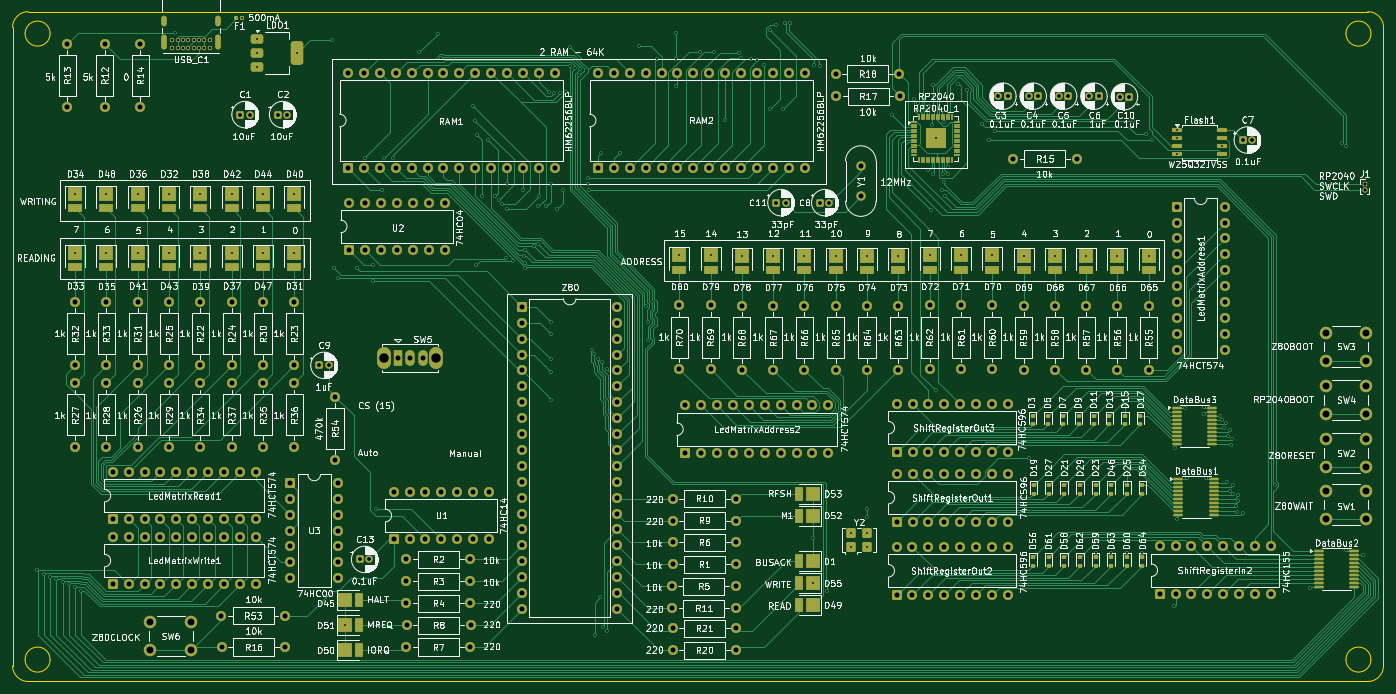
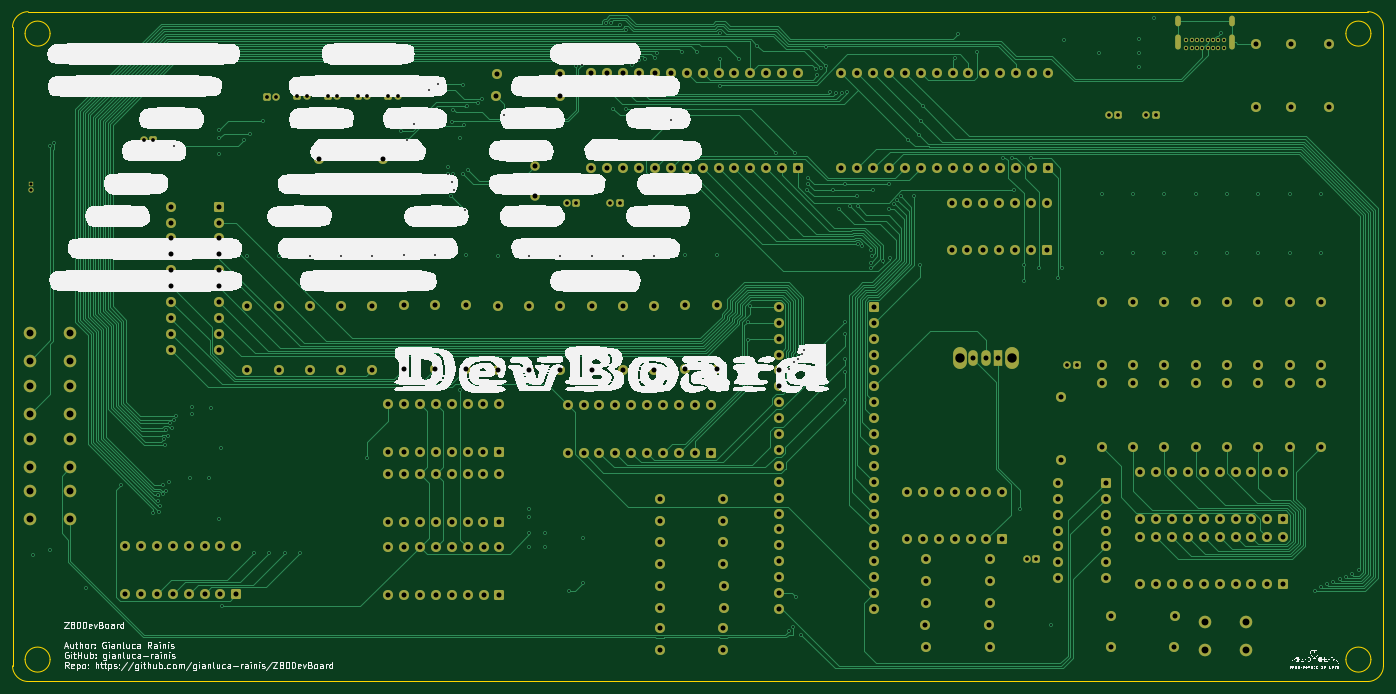
Circuit board: 13 layer files. Board 219.0 x 107.0 mm.
- bottom_copper: Z80DevBoard-B_Cu.gbr (94241 bytes)
- bottom_mask: Z80DevBoard-B_Mask.gbr (15457 bytes)
- paste: Z80DevBoard-B_Paste.gbr (454 bytes)
- bottom_silk: Z80DevBoard-B_Silkscreen.gbr (141023 bytes)
- outline: Z80DevBoard-Edge_Cuts.gbr (1590 bytes)
- top_copper: Z80DevBoard-F_Cu.gbr (132221 bytes)
- top_mask: Z80DevBoard-F_Mask.gbr (25156 bytes)
- paste: Z80DevBoard-F_Paste.gbr (10725 bytes)
- top_silk: Z80DevBoard-F_Silkscreen.gbr (631320 bytes)
- inner_copper: Z80DevBoard-In1_Cu.gbr (38849 bytes)
- inner_copper: Z80DevBoard-In2_Cu.gbr (950685 bytes)
- drill: Z80DevBoard-NPTH.drl (269 bytes)
- drill: Z80DevBoard-PTH.drl (10935 bytes)

=== bottom_copper: Z80DevBoard-B_Cu.gbr (94241 bytes, source omitted) ===
=== bottom_mask: Z80DevBoard-B_Mask.gbr (15457 bytes, source omitted) ===
=== paste: Z80DevBoard-B_Paste.gbr ===
%TF.GenerationSoftware,KiCad,Pcbnew,9.0.6*%
%TF.CreationDate,2026-03-04T11:30:58+01:00*%
%TF.ProjectId,Z80DevBoard,5a383044-6576-4426-9f61-72642e6b6963,rev?*%
%TF.SameCoordinates,Original*%
%TF.FileFunction,Paste,Bot*%
%TF.FilePolarity,Positive*%
%FSLAX46Y46*%
G04 Gerber Fmt 4.6, Leading zero omitted, Abs format (unit mm)*
G04 Created by KiCad (PCBNEW 9.0.6) date 2026-03-04 11:30:58*
%MOMM*%
%LPD*%
G01*
G04 APERTURE LIST*
G04 APERTURE END LIST*
M02*

=== bottom_silk: Z80DevBoard-B_Silkscreen.gbr (141023 bytes, source omitted) ===
=== outline: Z80DevBoard-Edge_Cuts.gbr ===
%TF.GenerationSoftware,KiCad,Pcbnew,9.0.6*%
%TF.CreationDate,2026-03-04T11:30:59+01:00*%
%TF.ProjectId,Z80DevBoard,5a383044-6576-4426-9f61-72642e6b6963,rev?*%
%TF.SameCoordinates,Original*%
%TF.FileFunction,Profile,NP*%
%FSLAX46Y46*%
G04 Gerber Fmt 4.6, Leading zero omitted, Abs format (unit mm)*
G04 Created by KiCad (PCBNEW 9.0.6) date 2026-03-04 11:30:59*
%MOMM*%
%LPD*%
G01*
G04 APERTURE LIST*
%TA.AperFunction,Profile*%
%ADD10C,0.050000*%
%TD*%
G04 APERTURE END LIST*
D10*
X44000000Y-142000000D02*
G75*
G02*
X40000000Y-142000000I-2000000J0D01*
G01*
X40000000Y-142000000D02*
G75*
G02*
X44000000Y-142000000I2000000J0D01*
G01*
X257000000Y-41000000D02*
X257000000Y-143000000D01*
X38000000Y-41000000D02*
G75*
G02*
X40500000Y-38500000I2500000J0D01*
G01*
X255000000Y-142000000D02*
G75*
G02*
X251000000Y-142000000I-2000000J0D01*
G01*
X251000000Y-142000000D02*
G75*
G02*
X255000000Y-142000000I2000000J0D01*
G01*
X38000000Y-143000000D02*
X38000000Y-41000000D01*
X255000000Y-42000000D02*
G75*
G02*
X251000000Y-42000000I-2000000J0D01*
G01*
X251000000Y-42000000D02*
G75*
G02*
X255000000Y-42000000I2000000J0D01*
G01*
X40500000Y-145500000D02*
G75*
G02*
X38000000Y-143000000I0J2500000D01*
G01*
X44000000Y-42000000D02*
G75*
G02*
X40000000Y-42000000I-2000000J0D01*
G01*
X40000000Y-42000000D02*
G75*
G02*
X44000000Y-42000000I2000000J0D01*
G01*
X254500000Y-145500000D02*
X40500000Y-145500000D01*
X254500000Y-38500000D02*
G75*
G02*
X257000000Y-41000000I0J-2500000D01*
G01*
X257000000Y-143000000D02*
G75*
G02*
X254500000Y-145500000I-2500000J0D01*
G01*
X40500000Y-38500000D02*
X254500000Y-38500000D01*
M02*

=== top_copper: Z80DevBoard-F_Cu.gbr (132221 bytes, source omitted) ===
=== top_mask: Z80DevBoard-F_Mask.gbr (25156 bytes, source omitted) ===
=== paste: Z80DevBoard-F_Paste.gbr (10725 bytes, source omitted) ===
=== top_silk: Z80DevBoard-F_Silkscreen.gbr (631320 bytes, source omitted) ===
=== inner_copper: Z80DevBoard-In1_Cu.gbr (38849 bytes, source omitted) ===
=== inner_copper: Z80DevBoard-In2_Cu.gbr (950685 bytes, source omitted) ===
=== drill: Z80DevBoard-NPTH.drl ===
M48
; DRILL file {KiCad 9.0.6} date 2026-03-04T11:31:04+0100
; FORMAT={-:-/ absolute / metric / decimal}
; #@! TF.CreationDate,2026-03-04T11:31:04+01:00
; #@! TF.GenerationSoftware,Kicad,Pcbnew,9.0.6
; #@! TF.FileFunction,NonPlated,1,4,NPTH
FMAT,2
METRIC
%
G90
G05
M30

=== drill: Z80DevBoard-PTH.drl (10935 bytes, source omitted) ===
